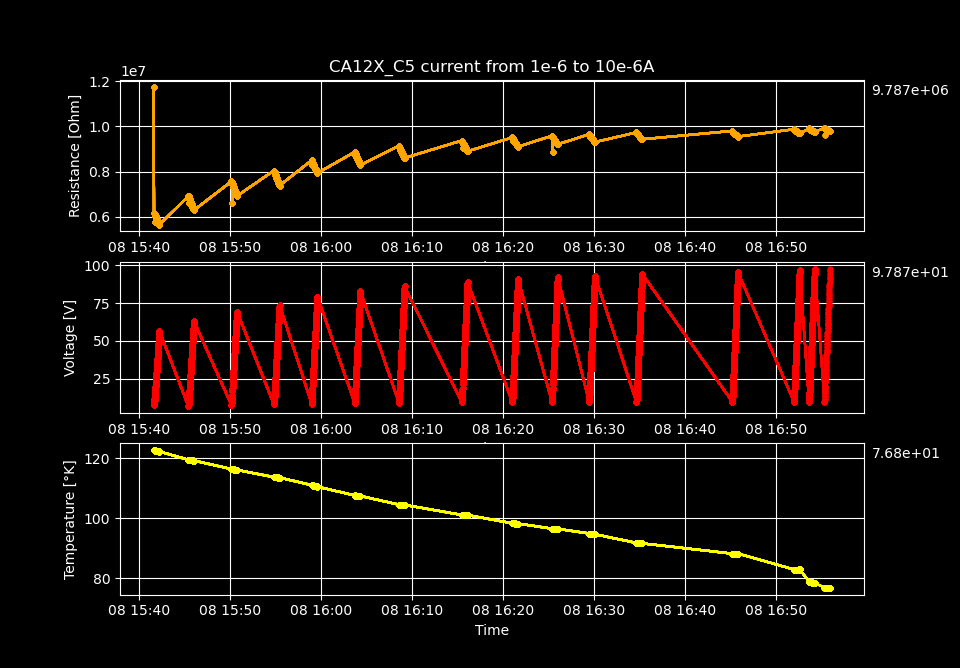

The file beside this chart, header and first rows:
Temperature [K], Voltage [V], Resistance [𝛀], Current Source [A], Electric Field [V/cm], Restivity [𝛀 cm], Current Density [A/cm2]
122.6, 11.74, 11738467, 1e-06, 767.2, 19855656, 3.863987635239567e-05
122.6, 7.32, 6184092, 1.1836734693877552e-06, 478.4, 10460411, 4.573699649875406e-05
122.6, 8.436, 6169560, 1.3673469387755102e-06, 551.4, 10435831, 5.283411664511245e-05
122.6, 9.549, 6156805, 1.5510204081632651e-06, 624.1, 10414256, 5.993123679147083e-05
122.6, 10.65, 6141318, 1.7346938775510204e-06, 696.3, 10388059, 6.702835693782922e-05
122.6, 11.75, 6126817, 1.9183673469387756e-06, 768.2, 10363532, 7.412547708418761e-05
122.6, 12.12, 5767678, 2.1020408163265306e-06, 792.4, 9756046, 8.1222597230546e-05
122.5, 13.95, 6101948, 2.285714285714286e-06, 911.6, 10321464, 8.83197173769044e-05
122.5, 15.03, 6087587, 2.4693877551020405e-06, 982.5, 10297173, 9.541683752326277e-05
122.5, 16.12, 6075141, 2.653061224489796e-06, 1053, 10276122, 0.0001025
122.5, 17.2, 6063159, 2.836734693877551e-06, 1124, 10255854, 0.0001096
122.5, 18.27, 6049655, 3.020408163265306e-06, 1194, 10233012, 0.0001167
122.5, 19.35, 6038090, 3.2040816326530614e-06, 1264, 10213449, 0.0001238
122.5, 20.41, 6025600, 3.387755102040816e-06, 1334, 10192321, 0.0001309
122.5, 21.48, 6013186, 3.5714285714285714e-06, 1404, 10171323, 0.000138
122.5, 22.54, 6001969, 3.7551020408163268e-06, 1473, 10152349, 0.0001451
122.5, 23.6, 5991252, 3.938775510204081e-06, 1542, 10134222, 0.0001522
122.5, 24.64, 5978239, 4.122448979591837e-06, 1611, 10112211, 0.0001593
122.4, 25.7, 5967646, 4.306122448979591e-06, 1680, 10094293, 0.0001664
122.4, 26.75, 5957188, 4.489795918367347e-06, 1748, 10076603, 0.0001735
122.4, 27.79, 5945743, 4.673469387755102e-06, 1816, 10057244, 0.0001806
122.4, 28.83, 5935436, 4.857142857142857e-06, 1884, 10039809, 0.0001877
122.4, 29.87, 5924866, 5.040816326530612e-06, 1952, 10021931, 0.0001948
122.4, 30.9, 5913805, 5.224489795918367e-06, 2019, 10003221, 0.0002019
122.4, 31.93, 5903729, 5.408163265306122e-06, 2087, 9986178, 0.000209
122.4, 32.96, 5893657, 5.5918367346938776e-06, 2154, 9969141, 0.0002161
122.4, 33.98, 5883422, 5.775510204081632e-06, 2221, 9951828, 0.0002232
122.4, 34.99, 5872138, 5.9591836734693876e-06, 2287, 9932741, 0.0002303
122.4, 36.01, 5862170, 6.142857142857143e-06, 2354, 9915880, 0.0002374
122.3, 37.03, 5852432, 6.3265306122448975e-06, 2420, 9899408, 0.0002445
122.3, 38.03, 5842091, 6.510204081632653e-06, 2486, 9881916, 0.0002516
122.3, 39.04, 5832442, 6.6938775510204075e-06, 2552, 9865595, 0.0002587
122.3, 40.05, 5822865, 6.877551020408163e-06, 2617, 9849396, 0.0002657
122.3, 41.04, 5812443, 7.061224489795918e-06, 2683, 9831767, 0.0002728
122.3, 42.04, 5802943, 7.244897959183673e-06, 2748, 9815696, 0.0002799
122.3, 43.04, 5793480, 7.428571428571428e-06, 2813, 9799691, 0.000287
122.3, 44.03, 5783569, 7.612244897959183e-06, 2878, 9782926, 0.0002941
122.3, 45.02, 5774296, 7.79591836734694e-06, 2942, 9767240, 0.0003012
122.3, 46, 5764849, 7.979591836734695e-06, 3007, 9751261, 0.0003083
122.3, 46.97, 5754359, 8.163265306122448e-06, 3070, 9733517, 0.0003154
122.2, 47.95, 5745021, 8.346938775510204e-06, 3134, 9717721, 0.0003225
122.2, 48.93, 5735661, 8.53061224489796e-06, 3198, 9701889, 0.0003296
122.2, 49.9, 5725876, 8.714285714285715e-06, 3261, 9685338, 0.0003367
122.2, 50.87, 5716955, 8.89795918367347e-06, 3325, 9670247, 0.0003438
122.2, 51.83, 5707524, 9.081632653061225e-06, 3388, 9654296, 0.0003509
122.2, 52.79, 5697809, 9.26530612244898e-06, 3450, 9637863, 0.000358
122.2, 53.75, 5688602, 9.448979591836735e-06, 3513, 9622288, 0.0003651
122.2, 54.71, 5679271, 9.63265306122449e-06, 3576, 9606505, 0.0003722
122.2, 55.65, 5669273, 9.816326530612245e-06, 3637, 9589594, 0.0003793
122.2, 56.6, 5660040, 1e-05, 3699, 9573976, 0.0003864
119.4, 6.907, 6906641, 1e-06, 451.4, 11682606, 3.863987635239567e-05
119.4, 8.178, 6908674, 1.1836734693877552e-06, 534.5, 11686045, 4.573699649875406e-05
119.4, 9.43, 6896623, 1.3673469387755102e-06, 616.3, 11665661, 5.283411664511245e-05
119.4, 10.67, 6879872, 1.5510204081632651e-06, 697.4, 11637325, 5.993123679147083e-05
119.4, 11.91, 6863161, 1.7346938775510204e-06, 778.1, 11609059, 6.702835693782922e-05
119.4, 13.14, 6847202, 1.9183673469387756e-06, 858.5, 11582065, 7.412547708418761e-05
119.4, 13.94, 6632795, 2.1020408163265306e-06, 911.3, 11219395, 8.1222597230546e-05
119.4, 15.59, 6819059, 2.285714285714286e-06, 1019, 11534461, 8.83197173769044e-05
119.4, 16.8, 6802133, 2.4693877551020405e-06, 1098, 11505831, 9.541683752326277e-05
119.3, 18.01, 6788000, 2.653061224489796e-06, 1177, 11481924, 0.0001025
... 740 more rows
